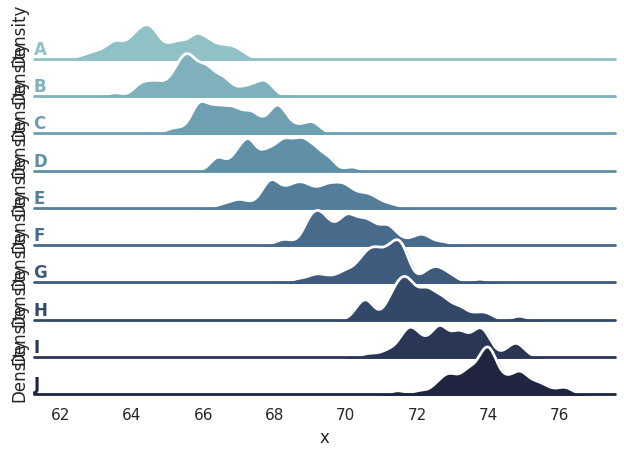

Source code (Python):
import numpy as np
import pandas as pd
import seaborn as sns
import matplotlib.pyplot as plt
sns.set(style="white", rc={"axes.facecolor": (0, 0, 0, 0)})

# Create the data
rs = np.random.RandomState(1979)
x = rs.randn(500)
g = np.tile(list("ABCDEFGHIJ"), 50)
df = pd.DataFrame(dict(x=x, g=g))
m = df.g.map(ord)
df["x"] += m

# Initialize the FacetGrid object
pal = sns.cubehelix_palette(10, rot=-.25, light=.7)
g = sns.FacetGrid(df, row="g", hue="g", aspect=15, height=.5, palette=pal)

# Draw the densities in a few steps
g.map(sns.kdeplot, "x", clip_on=False, shade=True, alpha=1, lw=1.5, bw=.2)
g.map(sns.kdeplot, "x", clip_on=False, color="w", lw=2, bw=.2)
g.map(plt.axhline, y=0, lw=2, clip_on=False)


# Define and use a simple function to label the plot in axes coordinates
print(df)
def label(x, color, label):
	print(label)
	ax = plt.gca()
	ax.text(0, .2, label, fontweight="bold", color=color,
	        ha="left", va="center", transform=ax.transAxes)


g.map(label, "x")

# Set the subplots to overlap
g.fig.subplots_adjust(hspace=-.25)

# Remove axes details that don't play well with overlap
g.set_titles("")
g.set(yticks=[])
g.despine(bottom=True, left=True)
